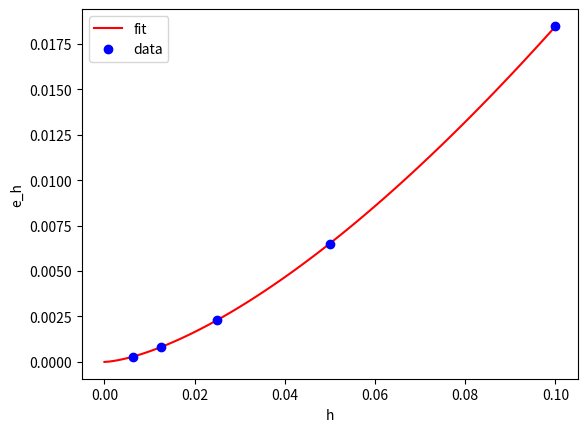

Source code (Python):
import numpy as np
import matplotlib.pyplot as plt


# Jacobi method solve the linear system A*x = b
def jacobi(A, b, epsilon):
    n = len(A)
    assert n == len(b)
    diag = np.diag(A)
    D = np.diag(diag)

    # R = I - D^-1 A
    # g = D^-1 b
    R = np.eye(n) - np.linalg.inv(D) @ A
    g = np.linalg.inv(D) @ b

    # X_{k+1} = R X_k + g
    x1 = np.zeros(n)
    x2 = np.ones(n)
    times = 0
    while np.linalg.norm(x1 - x2) > epsilon:
        x1 = x2
        x2 = R @ x1 + g
        times += 1
    return x2, times


# Gauss Seidel method solve the linear system A*x = b
def gaussSeidel(A, b, epsilon):
    n = len(A)
    assert n == len(b)
    diag = np.diag(A)
    D = np.diag(diag)
    L = np.tril(A, -1)
    U = np.triu(A, 1)

    # S = -(D + L)^-1 U
    # f = (D + L)^-1 b
    S = -np.linalg.inv(D + L) @ U
    f = np.linalg.inv(D + L) @ b

    # X(k+1) = S X(k) + f
    x1 = np.zeros(n)
    x2 = np.ones(n)
    times = 0
    while np.linalg.norm(x1 - x2) > epsilon:
        x1 = x2
        x2 = S @ x1 + f
        times += 1
    return x2, times


def test_solve():
    A = np.array([[2, -1, -1], [1, 5, -1], [1, 1, 10]])
    b = np.array([-5, 8, 11])

    x = jacobi(A, b)

    print('Jacobi:')
    print(x)
    print(A @ x)

    x = gaussSeidel(A, b, x, 1)

    print()
    print('Gauss Seidel:')
    print(x)
    print(A @ x)


# 当 $f(x) = \pi^2 \sin(\pi x)$，$n = 10, 20, 40, 80, 160$ 时，分别利用 Jacobi 和 Gauss-Seidel
# 方法求解 $A_h u_h = f_h$（迭代法的终止准则 $\epsilon = 10^{-10}$），
# 并比较 $u_h$ 与精确解 $u_e(x) = \sin(\pi x)$ 之间的误差 $e_h = ||u_h - u_e(x)||_2$，记录在一张表中


def f(x):
    return np.pi**2 * np.sin(np.pi * x)


def linear_fit(x, y):
    n = len(x)
    # 求和
    sum_x = sum(x)
    sum_y = sum(y)
    sum_xy = sum(x * y)
    sum_x2 = sum(x * x)
    # 求系数
    b = (n * sum_xy - sum_x * sum_y) / (n * sum_x2 - sum_x * sum_x)
    a2 = (sum_y - b * sum_x) / n
    a = (sum_x2 * sum_y - sum_x * sum_xy) / (n * sum_x2 - sum_x * sum_x)
    return a, b


def test_linear_fit():
    x = np.array(range(10))
    y = x + 10 + np.random.rand(10) * .1
    a, b = linear_fit(x, y)
    print('a =', a, 'b =', b)


# e_h = a * h ^ beta
# \ln e_h &= \ln a + \beta \ln h
def fitBeta(h, e_h, name):
    log_e_h = np.log(e_h)
    log_h = np.log(h)
    # use linear_fit
    log_a, beta = linear_fit(log_h, log_e_h)
    a = np.exp(log_a)

    # plot curve, with high resolution
    x = np.linspace(0, np.max(h), 100)
    y = a * x**beta
    plt.clf()
    plt.plot(x, y, 'r-', label='fit')
    plt.plot(h, e_h, 'bo', label='data')
    plt.legend()
    plt.xlabel('h')
    plt.ylabel('e_h')
    # save figure
    plt.savefig(name + '.png')
    return beta


def main():
    all_n = np.array([10, 20, 40, 80, 160])
    all_e_h_jacobi = []
    all_e_h_gaussSeidel = []
    all_times_jacobi = []
    all_times_gaussSeidel = []
    for n in all_n:
        # for n in [10]:
        h = 1 / n
        x = np.linspace(0, 1, n + 1)
        f_h = f(x)[1:-1]
        A = 2 * np.diag(np.ones(n - 1)) - np.diag(np.ones(n - 2), 1) - np.diag(np.ones(n - 2), -1)
        A_h = A / h**2
        u_e = np.sin(np.pi * x)[1:-1]

        u_h_jacobi, times_jacobi = jacobi(A_h, f_h, 1e-10)
        u_h_gaussSeidel, times_gaussSeidel = gaussSeidel(A_h, f_h, 1e-10)

        e_h_jacobi = np.linalg.norm(u_h_jacobi - u_e, 2)
        e_h_gaussSeidel = np.linalg.norm(u_h_gaussSeidel - u_e, 2)

        all_e_h_jacobi.append(e_h_jacobi)
        all_times_jacobi.append(times_jacobi)
        all_e_h_gaussSeidel.append(e_h_gaussSeidel)
        all_times_gaussSeidel.append(times_gaussSeidel)

        print('n =', n)
        print('u_e =', u_e)

        print('Jacobi:')
        print('e_h =', e_h_jacobi)
        print('u_h =', u_h_jacobi)
        print()
        print('Gauss Seidel:')
        print('e_h =', e_h_gaussSeidel)
        print('u_h =', u_h_gaussSeidel)
        print()

        if n == 10:
            for i in range(n - 1):
                print(f'u_{i+1} = {u_h_jacobi[i]}')

    all_e_h_jacobi = np.array(all_e_h_jacobi)
    all_e_h_gaussSeidel = np.array(all_e_h_gaussSeidel)

    for i in range(len(all_n)):
        # print(all_n[i], all_e_h_jacobi[i], all_e_h_gaussSeidel[i])
        print(f'{all_n[i]:5} {all_e_h_jacobi[i]:10.6f} {all_e_h_gaussSeidel[i]:10.6f}')

    print()

    # (3)
    all_h = 1 / all_n
    jacobi_beta = fitBeta(all_h, all_e_h_jacobi, name='Jacobi')
    gaussSeidel_beta = fitBeta(all_h, all_e_h_gaussSeidel, name='Gauss Seidel')
    print(f'Jacobi beta = {jacobi_beta:.6f}')
    print(f'Gauss Seidel beta = {gaussSeidel_beta:.6f}')
    print()

    # (4)
    # print times
    for i in range(len(all_n)):
        print(f'{all_n[i]:5} {all_times_jacobi[i]:10} {all_times_gaussSeidel[i]:10}')


# test_solve()
# test_linear_fit()
main()
